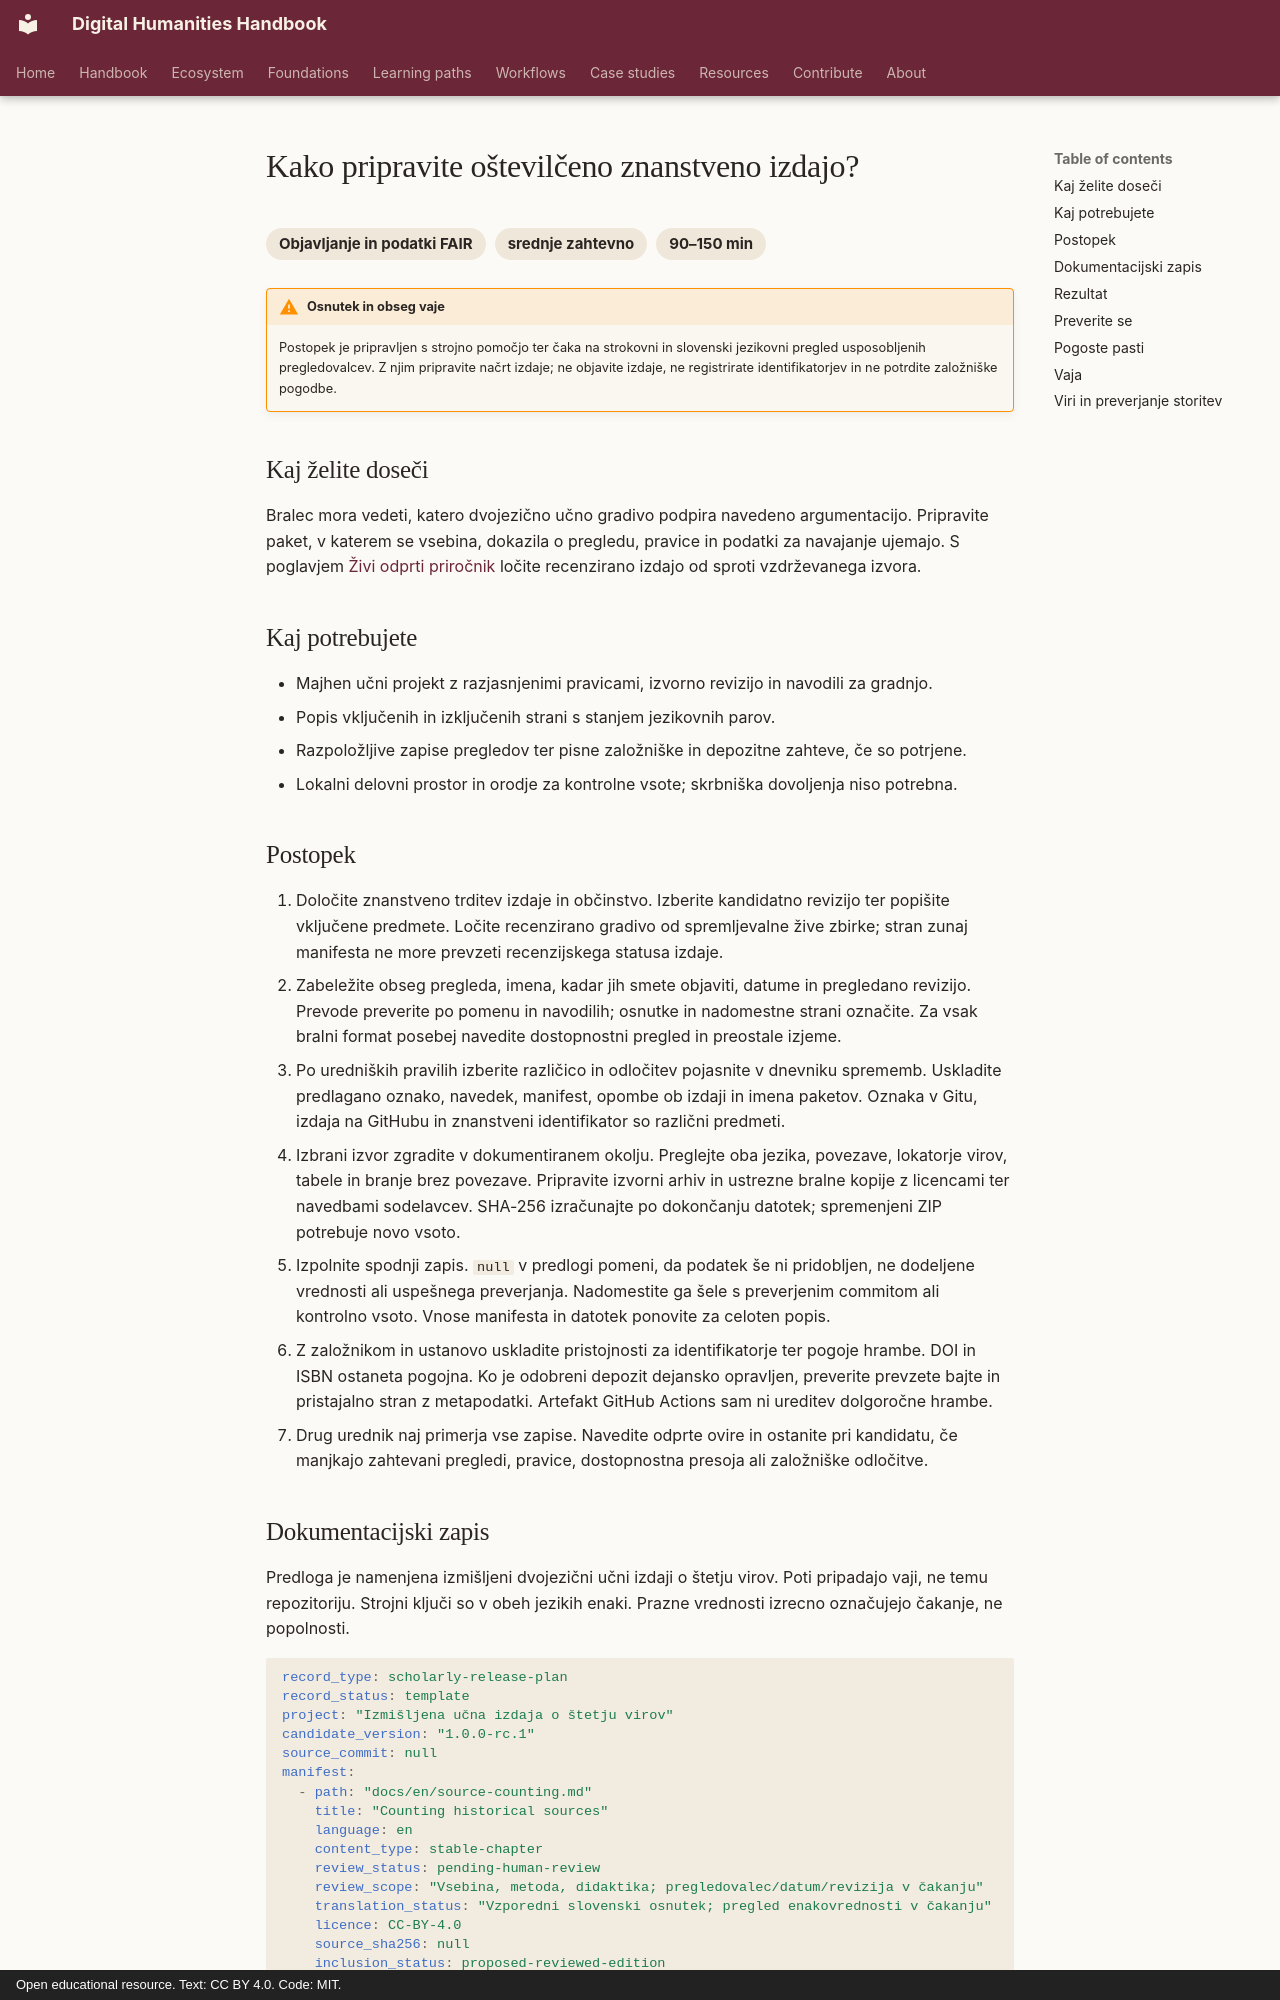

repository: damjan-popic/digital-humanities-handbook · page: sl/workflows/publishing/create-a-versioned-scholarly-release/index.html · generator: mkdocs · copyright: Open educational resource. Text: CC BY 4.0. Code: MIT.

---
title: "Kako pripravite oštevilčeno znanstveno izdajo?"
description: "Pripravite preverljiv načrt izdaje z manifestom, obsegom recenzije, podatki za navajanje, pravicami, kontrolnimi vsotami in pogojno potjo v hrambo."
category: "Objavljanje in podatki FAIR"
category_id: "Publishing & FAIR data"
difficulty: "srednje zahtevno"
time: "90–150 min"
tags: [objavljanje, različice, hramba, recenziranje, metapodatki]
status: draft
translation_status: "machine-assisted draft; requires human language review"
---

# Kako pripravite oštevilčeno znanstveno izdajo?

<div class="answer-meta" markdown="span">
<span>Objavljanje in podatki FAIR</span><span>srednje zahtevno</span><span>90–150 min</span>
</div>

!!! warning "Osnutek in obseg vaje"
    Postopek je pripravljen s strojno pomočjo ter čaka na strokovni in slovenski jezikovni pregled usposobljenih pregledovalcev. Z njim pripravite načrt izdaje; ne objavite izdaje, ne registrirate identifikatorjev in ne potrdite založniške pogodbe.

## Kaj želite doseči

Bralec mora vedeti, katero dvojezično učno gradivo podpira navedeno argumentacijo. Pripravite paket, v katerem se vsebina, dokazila o pregledu, pravice in podatki za navajanje ujemajo. S poglavjem [Živi odprti priročnik](../../chapters/open-living-handbook.md) ločite recenzirano izdajo od sproti vzdrževanega izvora.

## Kaj potrebujete

- Majhen učni projekt z razjasnjenimi pravicami, izvorno revizijo in navodili za gradnjo.
- Popis vključenih in izključenih strani s stanjem jezikovnih parov.
- Razpoložljive zapise pregledov ter pisne založniške in depozitne zahteve, če so potrjene.
- Lokalni delovni prostor in orodje za kontrolne vsote; skrbniška dovoljenja niso potrebna.

## Postopek

1. Določite znanstveno trditev izdaje in občinstvo. Izberite kandidatno revizijo ter popišite vključene predmete. Ločite recenzirano gradivo od spremljevalne žive zbirke; stran zunaj manifesta ne more prevzeti recenzijskega statusa izdaje.
2. Zabeležite obseg pregleda, imena, kadar jih smete objaviti, datume in pregledano revizijo. Prevode preverite po pomenu in navodilih; osnutke in nadomestne strani označite. Za vsak bralni format posebej navedite dostopnostni pregled in preostale izjeme.
3. Po uredniških pravilih izberite različico in odločitev pojasnite v dnevniku sprememb. Uskladite predlagano oznako, navedek, manifest, opombe ob izdaji in imena paketov. Oznaka v Gitu, izdaja na GitHubu in znanstveni identifikator so različni predmeti.
4. Izbrani izvor zgradite v dokumentiranem okolju. Preglejte oba jezika, povezave, lokatorje virov, tabele in branje brez povezave. Pripravite izvorni arhiv in ustrezne bralne kopije z licencami ter navedbami sodelavcev. SHA-256 izračunajte po dokončanju datotek; spremenjeni ZIP potrebuje novo vsoto.
5. Izpolnite spodnji zapis. `null` v predlogi pomeni, da podatek še ni pridobljen, ne dodeljene vrednosti ali uspešnega preverjanja. Nadomestite ga šele s preverjenim commitom ali kontrolno vsoto. Vnose manifesta in datotek ponovite za celoten popis.
6. Z založnikom in ustanovo uskladite pristojnosti za identifikatorje ter pogoje hrambe. DOI in ISBN ostaneta pogojna. Ko je odobreni depozit dejansko opravljen, preverite prevzete bajte in pristajalno stran z metapodatki. Artefakt GitHub Actions sam ni ureditev dolgoročne hrambe.
7. Drug urednik naj primerja vse zapise. Navedite odprte ovire in ostanite pri kandidatu, če manjkajo zahtevani pregledi, pravice, dostopnostna presoja ali založniške odločitve.
